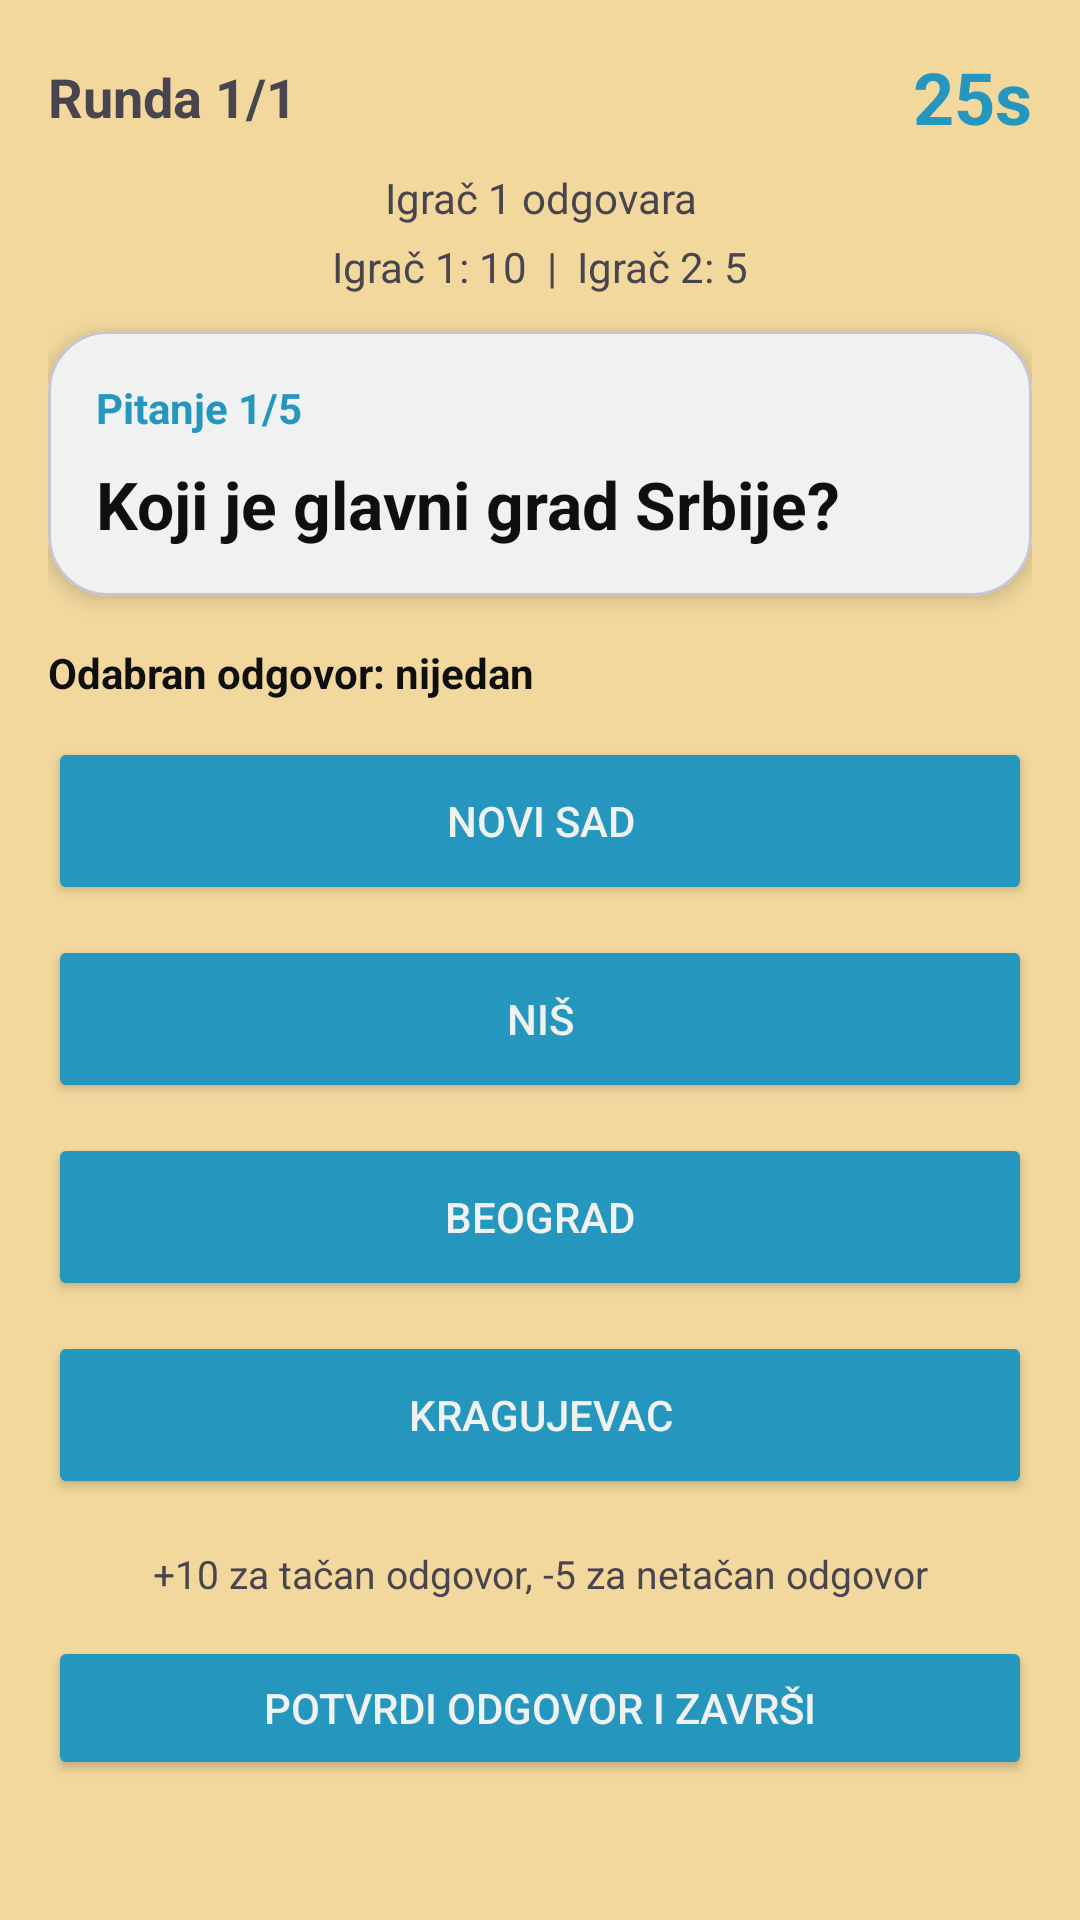

Layout XML and referenced resources for this Android screen:
<!-- AndroidManifest.xml: application theme Theme.Slagalica -->
<!-- res/layout/fragment_ko_zna_zna.xml -->
<?xml version="1.0" encoding="utf-8"?>
<ScrollView xmlns:android="http://schemas.android.com/apk/res/android"
    xmlns:app="http://schemas.android.com/apk/res-auto"
    android:layout_width="match_parent"
    android:layout_height="match_parent"
    android:fillViewport="true"
    android:background="@color/app_background">

    <LinearLayout
        android:layout_width="match_parent"
        android:layout_height="wrap_content"
        android:orientation="vertical"
        android:padding="16dp">

        <LinearLayout
            android:layout_width="match_parent"
            android:layout_height="wrap_content"
            android:orientation="horizontal"
            android:gravity="center_vertical"
            android:layout_marginBottom="8dp">

            <TextView
                android:id="@+id/tvRound"
                android:layout_width="0dp"
                android:layout_height="wrap_content"
                android:layout_weight="1"
                android:text="Runda 1/1"
                android:textSize="18sp"
                android:textStyle="bold" />

            <TextView
                android:id="@+id/tvTimer"
                android:layout_width="wrap_content"
                android:layout_height="wrap_content"
                android:text="25s"
                android:textSize="24sp"
                android:textStyle="bold"
                android:textColor="@color/slagalica_color" />
        </LinearLayout>

        <TextView
            android:id="@+id/tvPhase"
            android:layout_width="match_parent"
            android:layout_height="wrap_content"
            android:text="Igrač 1 odgovara"
            android:textSize="14sp"
            android:gravity="center"
            android:layout_marginBottom="4dp" />

        <TextView
            android:id="@+id/tvScores"
            android:layout_width="match_parent"
            android:layout_height="wrap_content"
            android:text="Igrač 1: 10  |  Igrač 2: 5"
            android:textSize="14sp"
            android:gravity="center"
            android:layout_marginBottom="12dp" />

        <com.google.android.material.card.MaterialCardView
            android:layout_width="match_parent"
            android:layout_height="wrap_content"
            android:layout_marginBottom="16dp"
            app:cardBackgroundColor="@color/white"
            app:cardCornerRadius="20dp"
            app:cardElevation="4dp">

            <LinearLayout
                android:layout_width="match_parent"
                android:layout_height="wrap_content"
                android:orientation="vertical"
                android:padding="16dp">

                <TextView
                    android:id="@+id/tvQuestionCounter"
                    android:layout_width="match_parent"
                    android:layout_height="wrap_content"
                    android:text="Pitanje 1/5"
                    android:textColor="@color/slagalica_color"
                    android:textStyle="bold"
                    android:textSize="14sp"
                    android:layout_marginBottom="8dp" />

                <TextView
                    android:id="@+id/tvQuestion"
                    android:layout_width="match_parent"
                    android:layout_height="wrap_content"
                    android:text="Koji je glavni grad Srbije?"
                    android:textSize="22sp"
                    android:textStyle="bold"
                    android:textColor="@color/black" />

            </LinearLayout>
        </com.google.android.material.card.MaterialCardView>

        <TextView
            android:id="@+id/tvSelectedAnswer"
            android:layout_width="match_parent"
            android:layout_height="wrap_content"
            android:text="Odabran odgovor: nijedan"
            android:textStyle="bold"
            android:textColor="@color/black"
            android:layout_marginBottom="12dp" />

        <Button
            android:id="@+id/btnAnswer1"
            android:layout_width="match_parent"
            android:layout_height="56dp"
            android:text="Novi Sad"
            android:textColor="@color/white"
            android:backgroundTint="@color/slagalica_color"
            android:layout_marginBottom="10dp" />

        <Button
            android:id="@+id/btnAnswer2"
            android:layout_width="match_parent"
            android:layout_height="56dp"
            android:text="Niš"
            android:textColor="@color/white"
            android:backgroundTint="@color/slagalica_color"
            android:layout_marginBottom="10dp" />

        <Button
            android:id="@+id/btnAnswer3"
            android:layout_width="match_parent"
            android:layout_height="56dp"
            android:text="Beograd"
            android:textColor="@color/white"
            android:backgroundTint="@color/slagalica_color"
            android:layout_marginBottom="10dp" />

        <Button
            android:id="@+id/btnAnswer4"
            android:layout_width="match_parent"
            android:layout_height="56dp"
            android:text="Kragujevac"
            android:textColor="@color/white"
            android:backgroundTint="@color/slagalica_color"
            android:layout_marginBottom="16dp" />

        <TextView
            android:layout_width="match_parent"
            android:layout_height="wrap_content"
            android:text="+10 za tačan odgovor, -5 za netačan odgovor"
            android:textSize="13sp"
            android:gravity="center"
            android:layout_marginBottom="12dp" />

        <Button
            android:id="@+id/btnSubmitKoZnaZna"
            android:layout_width="match_parent"
            android:layout_height="wrap_content"
            android:text="Potvrdi odgovor i završi"
            android:textColor="@color/white"
            android:backgroundTint="@color/slagalica_color" />

    </LinearLayout>
</ScrollView>
<!-- resources referenced by this layout -->
<resources>
  <color name="app_background">#f2d89d</color>
  <color name="black">#100F10</color>
  <color name="slagalica_color">#2596be</color>
  <color name="white">#eff2f1</color>
  <style name="Theme.Slagalica" parent="Base.Theme.Slagalica" />
  <style name="Base.Theme.Slagalica" parent="Theme.Material3.DayNight.NoActionBar">
          <item name="android:windowBackground">@color/app_background</item>
      </style>
</resources>
